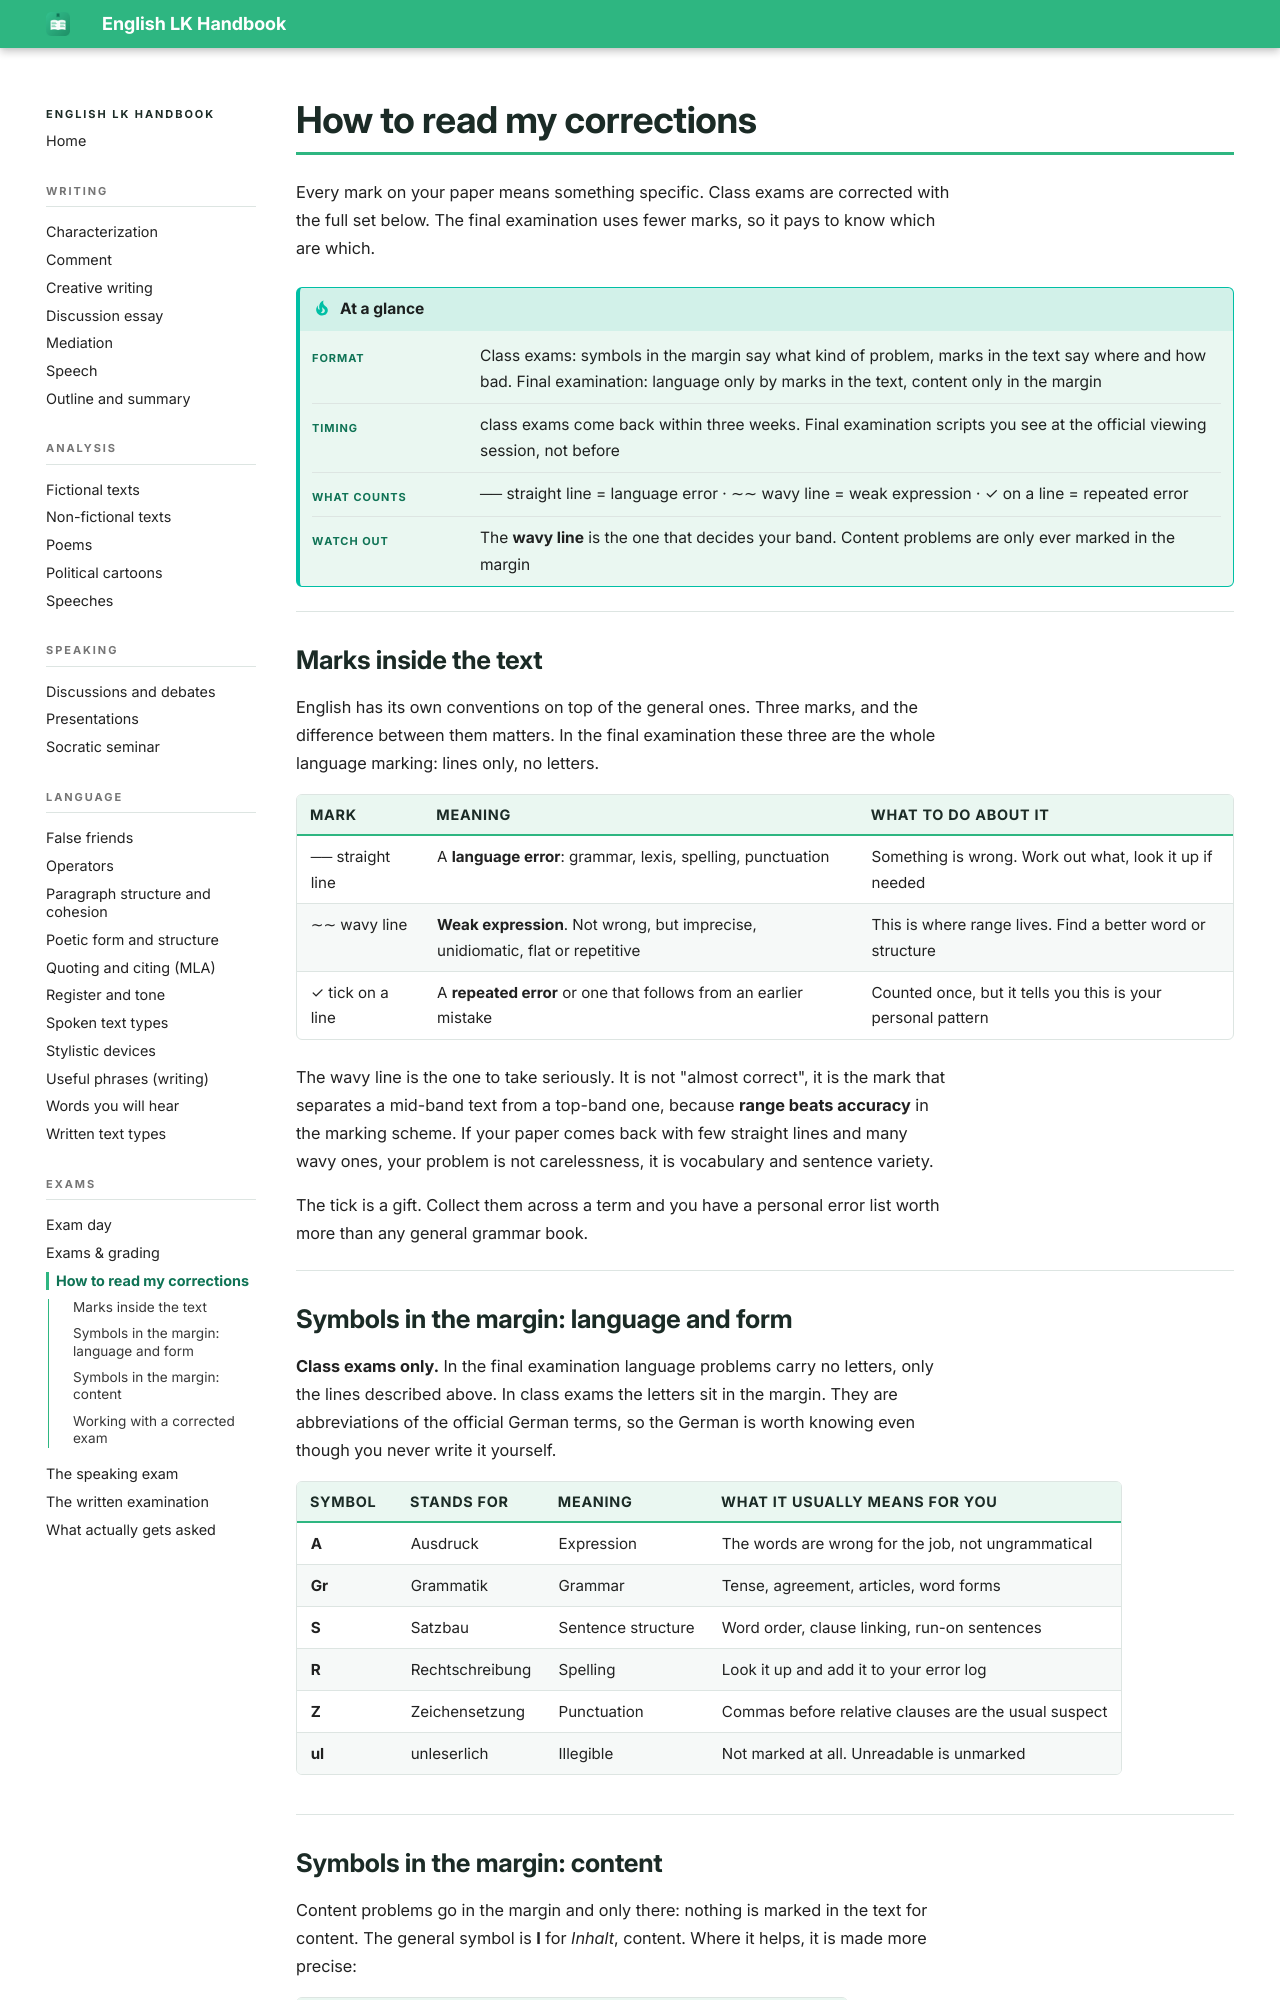

repository: smt-esz/lk-en-handbook · page: exams/corrections.html · generator: mkdocs

# How to read my corrections

Every mark on your paper means something specific. Class exams are corrected with the full set below. The final examination uses fewer marks, so it pays to know which are which.

!!! tip "At a glance"

    |   |   |
    |---|---|
    | **Format** | Class exams: symbols in the margin say what kind of problem, marks in the text say where and how bad. Final examination: language only by marks in the text, content only in the margin |
    | **Timing** | class exams come back within three weeks. Final examination scripts you see at the official viewing session, not before |
    | **What counts** | ── straight line = language error · ∼∼ wavy line = weak expression · ✓ on a line = repeated error |
    | **Watch out** | The **wavy line** is the one that decides your band. Content problems are only ever marked in the margin |

## Marks inside the text

English has its own conventions on top of the general ones. Three marks, and the difference between them matters. In the final examination these three are the whole language marking: lines only, no letters.

| Mark | Meaning | What to do about it |
|---|---|---|
| ── straight line | A **language error**: grammar, lexis, spelling, punctuation | Something is wrong. Work out what, look it up if needed |
| ∼∼ wavy line | **Weak expression**. Not wrong, but imprecise, unidiomatic, flat or repetitive | This is where range lives. Find a better word or structure |
| ✓ tick on a line | A **repeated error** or one that follows from an earlier mistake | Counted once, but it tells you this is your personal pattern |

The wavy line is the one to take seriously. It is not "almost correct", it is the mark that separates a mid-band text from a top-band one, because **range beats accuracy** in the marking scheme. If your paper comes back with few straight lines and many wavy ones, your problem is not carelessness, it is vocabulary and sentence variety.

The tick is a gift. Collect them across a term and you have a personal error list worth more than any general grammar book.

## Symbols in the margin: language and form

**Class exams only.** In the final examination language problems carry no letters, only the lines described above. In class exams the letters sit in the margin. They are abbreviations of the official German terms, so the German is worth knowing even though you never write it yourself.

| Symbol | Stands for | Meaning | What it usually means for you |
|---|---|---|---|
| **A** | Ausdruck | Expression | The words are wrong for the job, not ungrammatical |
| **Gr** | Grammatik | Grammar | Tense, agreement, articles, word forms |
| **S** | Satzbau | Sentence structure | Word order, clause linking, run-on sentences |
| **R** | Rechtschreibung | Spelling | Look it up and add it to your error log |
| **Z** | Zeichensetzung | Punctuation | Commas before relative clauses are the usual suspect |
| **ul** | unleserlich | Illegible | Not marked at all. Unreadable is unmarked |
